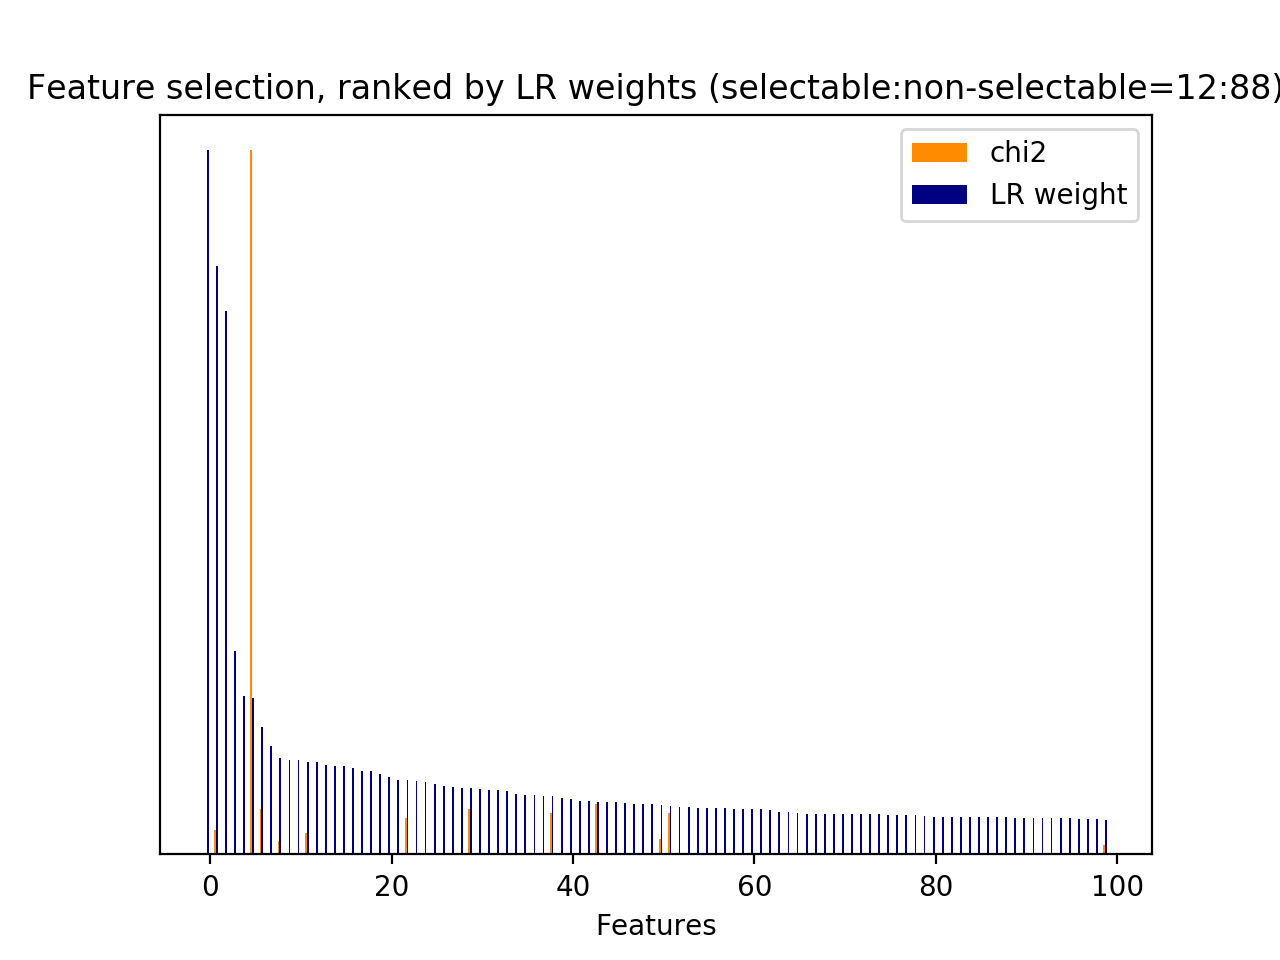

The data file committed next to this chart (first rows):
id, name, prefix, chi2, chi2_rank, clf_weight, clf_weight_rank
0, 1, b'1-utterance_length.current_user_uttera…, 116.9, 103, 0.0000, 7338
1, 2.1, b'2.1-user_action_words.current_user_utt…, 426.7, 26, 0.0693, 51
7, 2.1, b'2.1-user_action_words.current_user_utt…, 98, 121, 0.0026, 1570
8, 2.1, b'2.1-user_action_words.current_user_utt…, 130.7, 95, 0.0000, 3379
12, 2.1, b'2.1-user_action_words.current_user_utt…, 137.8, 86, 0.0037, 1380
15, 2.1, b'2.1-user_action_words.current_user_utt…, 410.7, 31, 0.0231, 338
16, 2.1, b'2.1-user_action_words.current_user_utt…, 234.8, 53, 0.0144, 564
17, 2.1, b'2.1-user_action_words.current_user_utt…, 407, 35, 0.0013, 1924
18, 2.1, b'2.1-user_action_words.current_user_utt…, 116, 106, 0.0000, 3380
21, 2.1, b'2.1-user_action_words.current_user_utt…, 107.6, 112, 0.0000, 3382
30, 3, b'3-time_feature__time_ratio', 251.3, 52, 0.8362, 1
31, 3, b'3-time_feature__turns_from_start', 2873, 1, 0.0444, 127
32, 3, b'3-time_feature__turns_to_end', 7328, 0, 0.2227, 5
33, 1, b'1-utterance_length.next_system_utteran…, 325.2, 46, 0.0000, 3383
34, 1, b'1-utterance_length.next_user_utterance…, 544.2, 14, 0.0000, 2748
35, 2.1, b'2.1-user_action_words.next_user_uttera…, 467.7, 23, 0.0937, 29
36, 2.1, b'2.1-user_action_words.next_user_uttera…, 298.2, 48, 0.0000, 3384
42, 2.1, b'2.1-user_action_words.next_user_uttera…, 385.2, 38, 0.0000, 3385
45, 2.1, b'2.1-user_action_words.next_user_uttera…, 180.8, 68, 0.0000, 3386
49, 2.1, b'2.1-user_action_words.next_user_uttera…, 520.1, 17, 0.0000, 3387
51, 2.1, b'2.1-user_action_words.next_user_uttera…, 509.6, 19, 0.0000, 3388
52, 2.1, b'2.1-user_action_words.next_user_uttera…, 127, 98, 0.0000, 3389
60, 2.2, b'2.2-#user_action_words.next_user_utter…, 156.4, 79, 0.0707, 50
65, 5, b'5-phrase_feature__noun_phrases__curren…, 425.8, 27, 0.0830, 38
190, 5, b'5-phrase_feature__noun_phrases__curren…, 112.6, 108, 0.0000, 3390
262, 5, b'5-phrase_feature__noun_phrases__curren…, 123, 100, 0.0028, 1536
274, 5, b'5-phrase_feature__noun_phrases__curren…, 130.7, 94, 0.0000, 3392
323, 5, b'5-phrase_feature__noun_phrases__curren…, 164.8, 74, 0.0000, 3393
325, 5, b'5-phrase_feature__noun_phrases__curren…, 162.2, 77, 0.0105, 754
376, 5, b'5-phrase_feature__noun_phrases__curren…, 197.1, 64, 0.0000, 3394
438, 5, b'5-phrase_feature__noun_phrases__curren…, 410.7, 32, 0.0174, 459
474, 5, b'5-phrase_feature__noun_phrases__curren…, 234.8, 54, 0.0108, 735
479, 5, b'5-phrase_feature__noun_phrases__curren…, 407, 34, 0.0016, 1835
480, 5, b'5-phrase_feature__noun_phrases__curren…, 407.3, 33, 0.0000, 3395
503, 5, b'5-phrase_feature__noun_phrases__curren…, 116, 105, 0.0000, 3396
504, 5, b'5-phrase_feature__noun_phrases__curren…, 116.1, 104, 0.0000, 3398
521, 5, b'5-phrase_feature__noun_phrases__curren…, 120.9, 102, 0.0032, 1463
544, 5, b'5-phrase_feature__noun_phrases__curren…, 373.9, 41, 0.0000, 3401
682, 5, b'5-phrase_feature__noun_phrases__curren…, 229.8, 56, 0.0016, 1837
749, 5, b'5-phrase_feature__noun_phrases__curren…, 253.7, 51, 0.0000, 3402
853, 5, b'5-phrase_feature__noun_phrases__next_s…, 140.4, 83, 0.1371, 8
857, 5, b'5-phrase_feature__noun_phrases__next_s…, 104.5, 114, 0.0106, 745
878, 5, b'5-phrase_feature__noun_phrases__next_s…, 157.4, 78, 0.0281, 259
897, 5, b'5-phrase_feature__noun_phrases__next_s…, 103, 118, 0.0025, 1596
898, 5, b'5-phrase_feature__noun_phrases__next_s…, 103, 117, 0.0019, 1756
901, 5, b'5-phrase_feature__noun_phrases__next_s…, 91.81, 127, 0.0056, 1116
918, 5, b'5-phrase_feature__noun_phrases__next_s…, 202.1, 63, 0.0105, 753
919, 5, b'5-phrase_feature__noun_phrases__next_s…, 176.8, 69, 0.0085, 880
926, 5, b'5-phrase_feature__noun_phrases__next_s…, 135.6, 89, 0.0000, 3391
1013, 5, b'5-phrase_feature__noun_phrases__next_s…, 92.38, 125, 0.0027, 1551
1014, 5, b'5-phrase_feature__noun_phrases__next_s…, 92.38, 126, 0.0018, 1778
1028, 5, b'5-phrase_feature__noun_phrases__next_s…, 113.8, 107, 0.0000, 3376
1068, 5, b'5-phrase_feature__noun_phrases__next_s…, 288.4, 49, 0.0000, 3363
1093, 5, b'5-phrase_feature__noun_phrases__next_s…, 103, 116, 0.0022, 1675
1162, 5, b'5-phrase_feature__noun_phrases__next_s…, 806.7, 8, 0.0000, 3375
1208, 5, b'5-phrase_feature__noun_phrases__next_s…, 367.8, 42, 0.0000, 3353
1255, 5, b'5-phrase_feature__noun_phrases__next_s…, 424.8, 29, 0.0000, 3355
1287, 5, b'5-phrase_feature__noun_phrases__next_s…, 165.4, 73, 0.0012, 1980
1297, 5, b'5-phrase_feature__noun_phrases__next_s…, 579.7, 11, 0.0056, 1115
1330, 5, b'5-phrase_feature__noun_phrases__next_s…, 383.3, 39, 0.0078, 933
... 7,279 more rows
